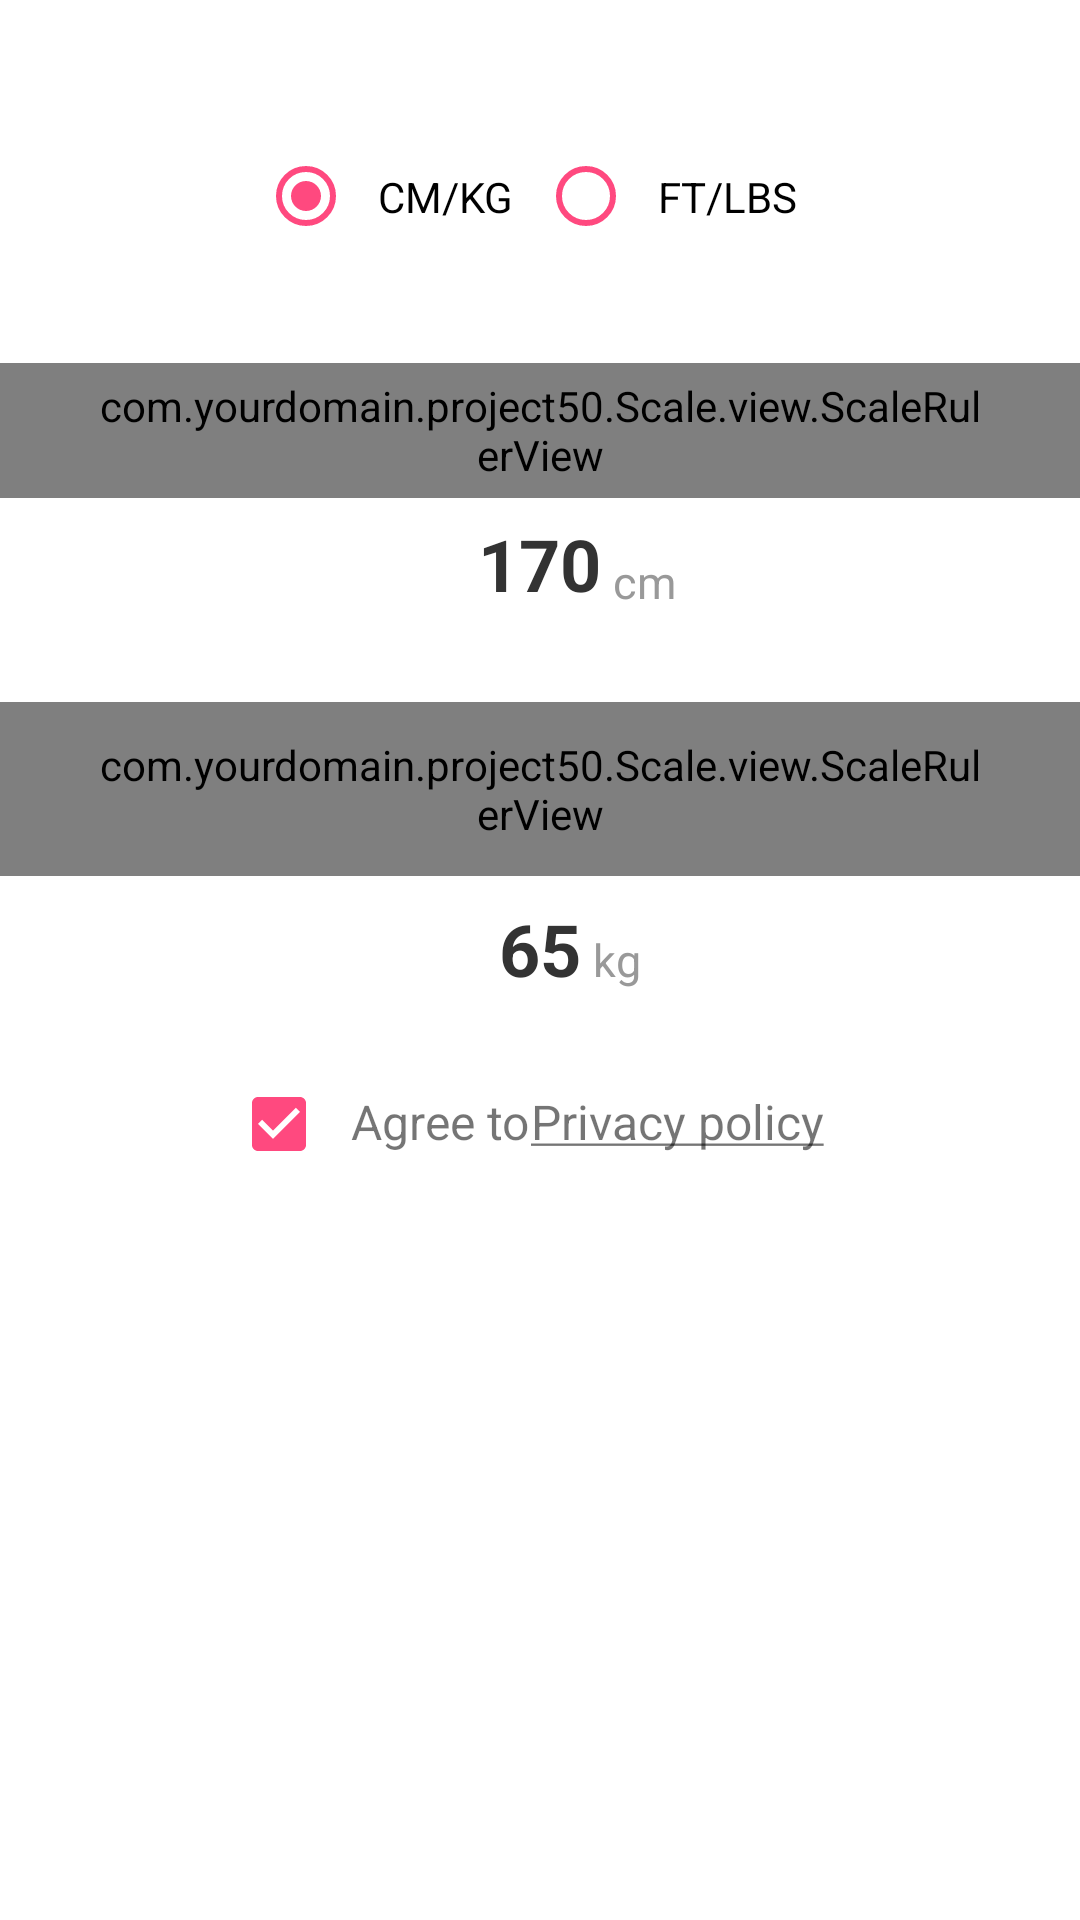

Layout XML and referenced resources for this Android screen:
<!-- AndroidManifest.xml: application theme AppTheme -->
<!-- res/layout/fragment_cmand_kgscale.xml -->
<?xml version="1.0" encoding="utf-8"?>
<ScrollView xmlns:android="http://schemas.android.com/apk/res/android"
    xmlns:tools="http://schemas.android.com/tools"
    android:layout_width="match_parent"

    android:layout_height="match_parent"
    xmlns:app="http://schemas.android.com/apk/res-auto"
    android:background="@color/colorWhite"

    tools:context="com.yourdomain.project50.Activitys.ScaleActivity">

    <LinearLayout

        android:layout_width="match_parent"
        android:layout_height="wrap_content"
        android:background="@color/colorWhite"
        android:gravity="center_horizontal"
        android:orientation="vertical">


        <RadioGroup
            android:id="@+id/radioGroup"
            android:layout_width="wrap_content"
            android:layout_height="wrap_content"
            android:layout_marginTop="40dp"
            android:orientation="horizontal"
            android:padding="8dp">

            <android.support.v7.widget.AppCompatRadioButton
                android:checked="true"
                android:id="@+id/radioCentimenter"
                android:layout_width="wrap_content"
                android:layout_height="wrap_content"
                app:buttonTint="@color/colorAccent"
                android:padding="8dp"
                android:text="CM/KG" />

            <android.support.v7.widget.AppCompatRadioButton
                android:id="@+id/radioInch"
                android:layout_width="wrap_content"
                android:layout_height="wrap_content"
                app:buttonTint="@color/colorAccent"
                android:padding="8dp"
                android:text="FT/LBS" />
        </RadioGroup>

        <RelativeLayout
            android:layout_width="match_parent"
            android:layout_height="wrap_content">

            <com.yourdomain.project50.Scale.view.ScaleRulerView
                android:id="@+id/scaleWheelView_height"
                android:layout_width="match_parent"
                android:layout_height="45dp"
                android:layout_marginTop="30dp"
                android:paddingLeft="30dp"
                android:paddingRight="30dp" />

            <RelativeLayout
                android:layout_width="match_parent"
                android:layout_height="30dp"
                android:layout_below="@+id/scaleWheelView_height"
                android:layout_marginTop="8dp"
                android:paddingLeft="30dp"
                android:paddingRight="30dp">

                <TextView
                    android:id="@+id/tv_user_height_value"
                    android:layout_width="wrap_content"
                    android:layout_height="wrap_content"
                    android:layout_alignParentBottom="true"
                    android:layout_centerHorizontal="true"
                    android:gravity="bottom"
                    android:text="170"
                    android:textColor="#333333"
                    android:textSize="24sp"
                    android:textStyle="bold" />

                <TextView
                    android:id="@+id/tv_hight_type"
                    android:layout_width="wrap_content"
                    android:layout_height="wrap_content"
                    android:layout_alignBaseline="@id/tv_user_height_value"
                    android:layout_marginLeft="4dp"
                    android:layout_toRightOf="@id/tv_user_height_value"
                    android:text="cm"
                    android:textColor="#999999"
                    android:textSize="15sp" />


            </RelativeLayout>

            <android.support.v7.widget.CardView
                android:layout_width="match_parent"
                android:layout_height="wrap_content"
                android:layout_alignTop="@+id/scaleWheelView_height"
                android:layout_centerHorizontal="true" />
        </RelativeLayout>

        <RelativeLayout
            android:layout_width="match_parent"
            android:layout_height="wrap_content">

            <com.yourdomain.project50.Scale.view.ScaleRulerView
                android:id="@+id/scaleWheelView_weight"
                android:layout_width="match_parent"
                android:layout_height="58dp"

                android:layout_marginTop="30dp"
                android:background="@android:color/white"
                android:paddingLeft="30dp"
                android:paddingRight="30dp" />

            <RelativeLayout
                android:layout_width="match_parent"
                android:layout_height="30dp"
                android:layout_below="@id/scaleWheelView_weight"
                android:layout_marginTop="8dp"
                android:paddingLeft="30dp"
                android:paddingRight="30dp">

                <TextView
                    android:id="@+id/tv_user_weight_value"
                    android:layout_width="wrap_content"
                    android:layout_height="wrap_content"
                    android:layout_alignParentBottom="true"
                    android:layout_centerHorizontal="true"
                    android:text="65"
                    android:textColor="#333333"
                    android:textSize="24sp"
                    android:textStyle="bold" />

                <TextView
                    android:id="@+id/tv_waight_type"
                    android:layout_width="wrap_content"
                    android:layout_height="wrap_content"
                    android:layout_alignBaseline="@id/tv_user_weight_value"
                    android:layout_marginLeft="4dp"
                    android:layout_toRightOf="@id/tv_user_weight_value"
                    android:text="kg"
                    android:textColor="#999999"
                    android:textSize="15sp" />

            </RelativeLayout>
        </RelativeLayout>

        <LinearLayout
            android:id="@+id/tv_user_weight_value_two"
            android:layout_width="wrap_content"
            android:layout_height="wrap_content"
            android:layout_marginTop="25dp"
            android:orientation="horizontal">

            <android.support.v7.widget.AppCompatCheckBox
               android:checked="true"
                android:id="@+id/PrivacyPolicyCheckBox"
                app:buttonTint="@color/colorAccent"
                android:layout_width="wrap_content"
                android:layout_height="wrap_content" />

            <TextView

                android:id="@+id/tvAgreeToPrivacyPolicy"
                android:layout_width="wrap_content"
                android:layout_height="wrap_content"
                android:padding="8dp"
                android:text="@string/privacy_policy"
                android:textSize="16sp" />

        </LinearLayout>

        <Button
            android:id="@+id/btNext"
            android:layout_width="wrap_content"
            android:layout_height="wrap_content"
            android:layout_marginBottom="30dp"
            android:layout_marginTop="20dp"
            android:background="@drawable/rectangal_rounded_courner_button"
            android:gravity="center"
            android:padding="8dp"
            android:radius="10dp"
            android:text="Next"
            android:textColor="@color/colorWhite"
            android:textSize="20sp" />

    </LinearLayout>

</ScrollView>
<!-- resources referenced by this layout -->
<resources>
  <color name="colorAccent">#ff497f</color>
  <color name="colorWhite">#FFFFFF</color>
  <string name="privacy_policy">Agree to\t<u>Privacy policy</u> </string>
  <style name="AppTheme" parent="Theme.AppCompat.Light.DarkActionBar">
          
          <item name="colorPrimary">@color/colorPrimary</item>
          <item name="colorPrimaryDark">@color/colorPrimaryDark</item>
          <item name="colorAccent">@color/colorAccent</item>
      </style>
  <color name="colorPrimary">#242c70</color>
  <color name="colorPrimaryDark">#242c70</color>
</resources>
